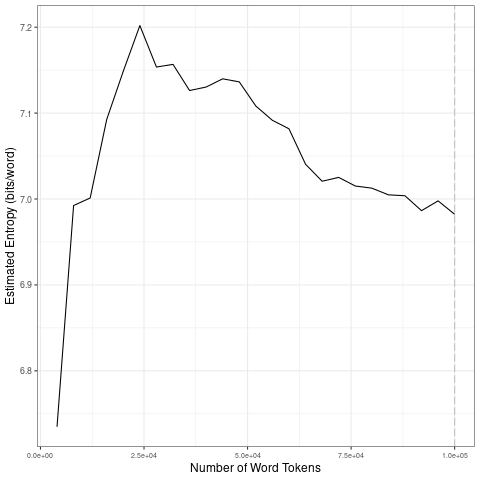

The file beside this chart, header and first rows:
file, entropy.Corpus.Size, entropy.Entropy, sd.Corpus.Size, sd.SD
data/covid-clean/2020_by_fr/2020-05-03_t…, 4000, 6.735, 20000, 0.1588
data/covid-clean/2020_by_fr/2020-05-03_t…, 8000, 6.992, 40000, 0.03013
data/covid-clean/2020_by_fr/2020-05-03_t…, 12000, 7.001, 60000, 0.02606
data/covid-clean/2020_by_fr/2020-05-03_t…, 16000, 7.093, 80000, 0.01101
data/covid-clean/2020_by_fr/2020-05-03_t…, 20000, 7.149, 1e+05, 0.01024
data/covid-clean/2020_by_fr/2020-05-03_t…, 24000, 7.202, 20000, 0.1588
data/covid-clean/2020_by_fr/2020-05-03_t…, 28000, 7.154, 40000, 0.03013
data/covid-clean/2020_by_fr/2020-05-03_t…, 32000, 7.157, 60000, 0.02606
data/covid-clean/2020_by_fr/2020-05-03_t…, 36000, 7.126, 80000, 0.01101
data/covid-clean/2020_by_fr/2020-05-03_t…, 40000, 7.13, 1e+05, 0.01024
data/covid-clean/2020_by_fr/2020-05-03_t…, 44000, 7.14, 20000, 0.1588
data/covid-clean/2020_by_fr/2020-05-03_t…, 48000, 7.136, 40000, 0.03013
data/covid-clean/2020_by_fr/2020-05-03_t…, 52000, 7.108, 60000, 0.02606
data/covid-clean/2020_by_fr/2020-05-03_t…, 56000, 7.092, 80000, 0.01101
data/covid-clean/2020_by_fr/2020-05-03_t…, 60000, 7.082, 1e+05, 0.01024
data/covid-clean/2020_by_fr/2020-05-03_t…, 64000, 7.041, 20000, 0.1588
data/covid-clean/2020_by_fr/2020-05-03_t…, 68000, 7.021, 40000, 0.03013
data/covid-clean/2020_by_fr/2020-05-03_t…, 72000, 7.025, 60000, 0.02606
data/covid-clean/2020_by_fr/2020-05-03_t…, 76000, 7.015, 80000, 0.01101
data/covid-clean/2020_by_fr/2020-05-03_t…, 80000, 7.013, 1e+05, 0.01024
data/covid-clean/2020_by_fr/2020-05-03_t…, 84000, 7.005, 20000, 0.1588
data/covid-clean/2020_by_fr/2020-05-03_t…, 88000, 7.004, 40000, 0.03013
data/covid-clean/2020_by_fr/2020-05-03_t…, 92000, 6.986, 60000, 0.02606
data/covid-clean/2020_by_fr/2020-05-03_t…, 96000, 6.998, 80000, 0.01101
data/covid-clean/2020_by_fr/2020-05-03_t…, 1e+05, 6.982, 1e+05, 0.01024
